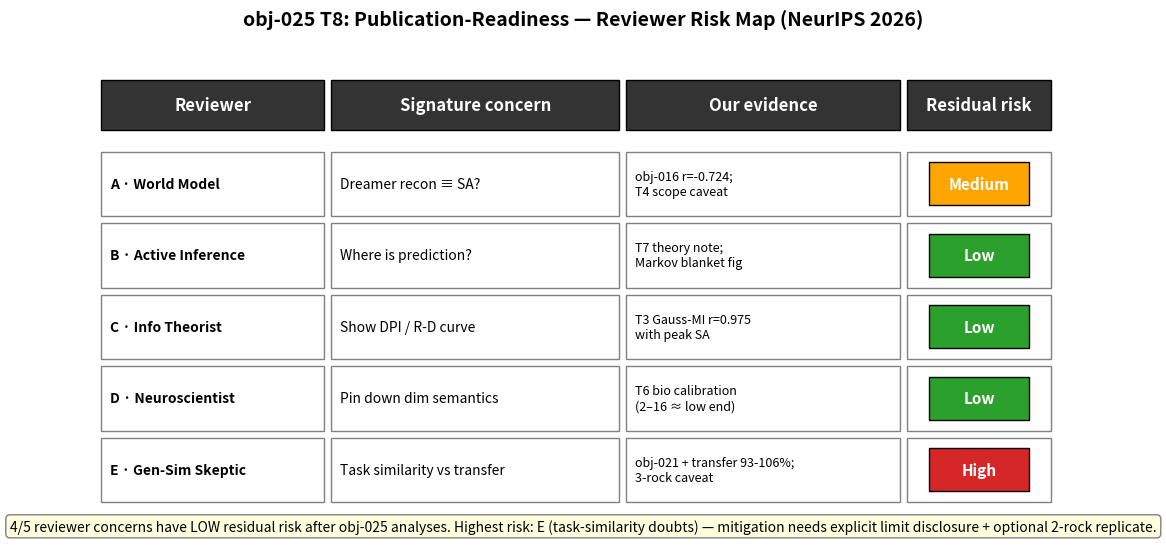

The matplotlib source for this figure: (Note: this script raises an exception after producing the figure.)
"""
obj-025 T8 figure: Publication-readiness summary.

Visual grid mapping the 5 reviewer concerns to our primary evidence and
residual risk level, based on tasks/claim_to_evidence.md.
"""
from pathlib import Path

import matplotlib
matplotlib.use("Agg")
import matplotlib.pyplot as plt
from matplotlib.patches import Rectangle
import numpy as np


def main():
    reviewers = [
        ("A · World Model",       "Dreamer recon ≡ SA?",
         "obj-016 r=-0.724;\nT4 scope caveat",        "Medium", "#ffa500"),
        ("B · Active Inference",  "Where is prediction?",
         "T7 theory note;\nMarkov blanket fig",       "Low",    "#2ca02c"),
        ("C · Info Theorist",     "Show DPI / R-D curve",
         "T3 Gauss-MI r=0.975\nwith peak SA",         "Low",    "#2ca02c"),
        ("D · Neuroscientist",    "Pin down dim semantics",
         "T6 bio calibration\n(2–16 ≈ low end)",      "Low",    "#2ca02c"),
        ("E · Gen-Sim Skeptic",   "Task similarity vs transfer",
         "obj-021 + transfer 93-106%;\n3-rock caveat", "High",   "#d62728"),
    ]

    fig, ax = plt.subplots(figsize=(13, 6.5))
    ax.set_xlim(0, 14)
    ax.set_ylim(0, 7)
    ax.axis("off")

    # Headers
    headers = ["Reviewer", "Signature concern", "Our evidence", "Residual risk"]
    col_x = [0.3, 3.5, 7.6, 11.5]
    col_w = [3.1, 4.0, 3.8, 2.0]
    header_y = 5.8
    for h, x, w in zip(headers, col_x, col_w):
        ax.add_patch(Rectangle((x, header_y), w, 0.7, facecolor="#333", edgecolor="black"))
        ax.text(x + w / 2, header_y + 0.35, h, ha="center", va="center", color="white",
                fontsize=12, fontweight="bold")

    # Rows
    row_h = 1.0
    for i, (rev, q, ev, risk, risk_color) in enumerate(reviewers):
        y = 4.6 - i * row_h
        for x, w in zip(col_x, col_w):
            ax.add_patch(Rectangle((x, y), w, row_h - 0.1, facecolor="white", edgecolor="gray"))
        ax.text(col_x[0] + 0.12, y + row_h / 2 - 0.05, rev, va="center", fontsize=10, fontweight="bold")
        ax.text(col_x[1] + 0.12, y + row_h / 2 - 0.05, q, va="center", fontsize=10, style="italic")
        ax.text(col_x[2] + 0.12, y + row_h / 2 - 0.05, ev, va="center", fontsize=9)
        ax.add_patch(Rectangle((col_x[3] + 0.3, y + 0.15), col_w[3] - 0.6, row_h - 0.4,
                                facecolor=risk_color, edgecolor="black"))
        ax.text(col_x[3] + col_w[3] / 2, y + row_h / 2 - 0.05, risk,
                ha="center", va="center", color="white", fontsize=11, fontweight="bold")

    plt.title("obj-025 T8: Publication-Readiness — Reviewer Risk Map (NeurIPS 2026)",
              fontsize=14, fontweight="bold", pad=14)

    ax.text(7, 0.2,
            "4/5 reviewer concerns have LOW residual risk after obj-025 analyses. "
            "Highest risk: E (task-similarity doubts) — mitigation needs explicit limit disclosure + optional 2-rock replicate.",
            ha="center", fontsize=10, style="italic",
            bbox=dict(boxstyle="round", facecolor="lightyellow", edgecolor="gray"))

    out = Path("results/obj025_reviewer_readiness.png")
    plt.savefig(out, dpi=200, bbox_inches="tight")
    print(f"Saved: {out}")


if __name__ == "__main__":
    main()
